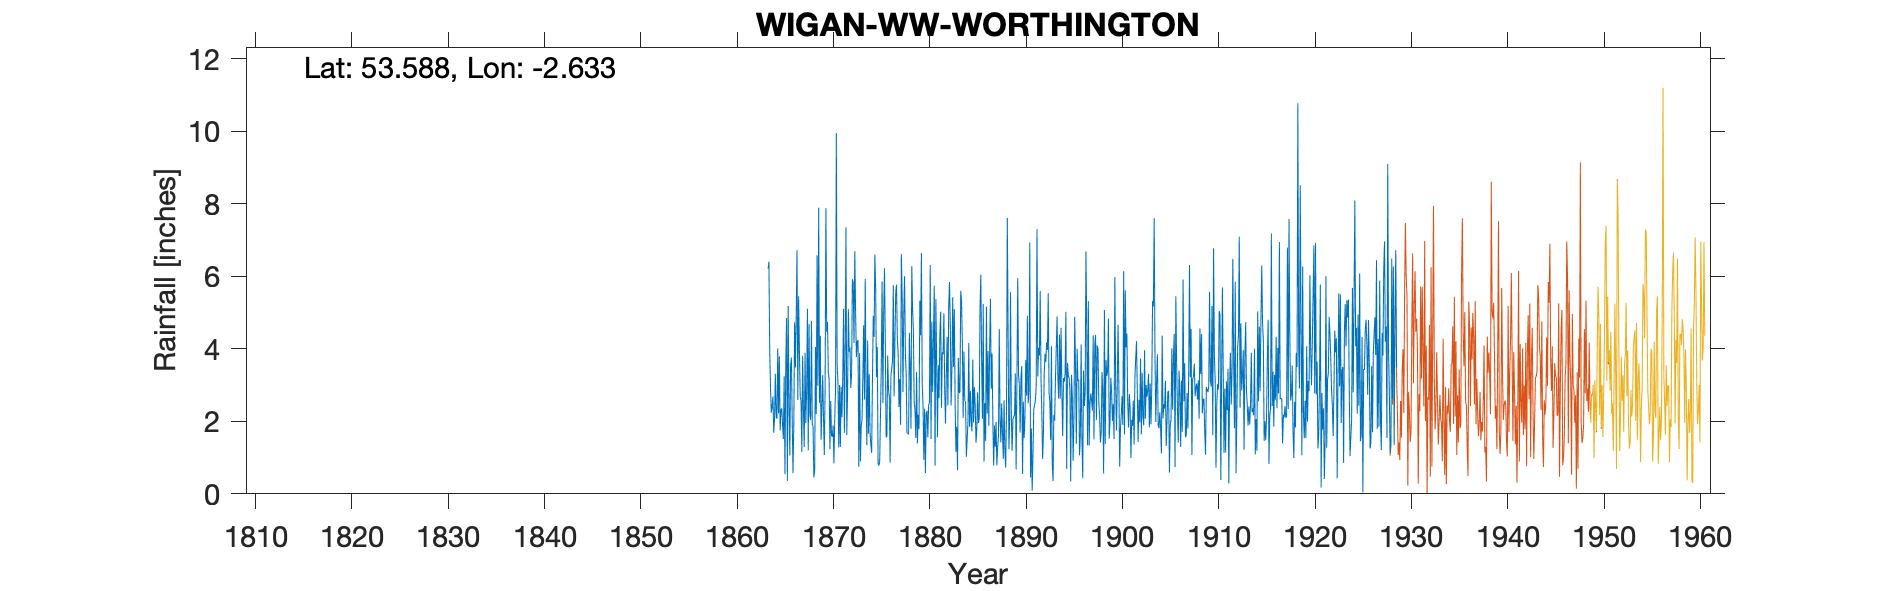

The table this chart was drawn from, first rows:
WIGAN WW WORTHINGTON, , , , , , , , , , , , , , , , , , , , , , , 
Grid ref, SD582103, Long, -2.633, Lat, 53.59, Elevation, 225, ft, , , , , , , , , , , , , , , 
Station no, 2995, , , , , , , , , , , , , , , , , , , , , , 
, 1860, 1861, 1862, 1863, 1864, 1865, 1866, 1867, 1868, 1869, 1870, 1871, 1872, 1873, 1874, 1875, 1876, 1877, 1878, 1879, 1880, 1881, 1882
January, , , , , 2.24, 2.3, 3.53, 2.68, 2.18, 2.51, 3.17, 1.28, 5.09, 4.24, 4.23, 4.05, 1.58, 5.77, 3.3, 1.54, 0.57, 0.78, 2.91
February, , , , , 2.4, 2.36, 3.76, 2.57, 2.04, 4.36, 1.23, 3, 3.92, 0.75, 1.66, 0.84, 3.81, 4.28, 1.67, 3.36, 2.22, 5.37, 1.94
March, , , , , 2.68, 1.9, 2.09, 1.16, 4.77, 1.49, 2.56, 1.29, 4.03, 3.88, 3.3, 0.78, 2.87, 3.89, 1.68, 1.39, 2.29, 3.69, 3.21
April, , , , , 1.68, 1.51, 0.57, 3.8, 1.95, 2.38, 1.61, 2.95, 2.92, 0.9, 1.68, 0.89, 2.66, 2.39, 1.64, 2.18, 1.56, 1.56, 4.33
May, , , , , 2.06, 3.24, 1.88, 2.33, 1.85, 3.27, 1.57, 2.11, 3.3, 1.87, 1.36, 2.2, 0.86, 3.17, 4.44, 1.79, 2.45, 3.55, 2.44
June, , , , , 3.31, 0.54, 4.73, 1.29, 0.45, 2.11, 1.89, 3.26, 5.92, 2.05, 1.13, 3.58, 3.24, 1.91, 3.46, 5.32, 2.51, 2.64, 5.18
July, , , , , 2.15, 3.56, 3.48, 3.89, 0.64, 1.07, 0.84, 5.1, 5.83, 3.16, 3.17, 5.86, 3.47, 6.61, 1.79, 4.37, 6.31, 4.4, 5.84
August, , , , , 2.07, 4.85, 4.87, 1.95, 4.05, 2.89, 2.07, 1.68, 4.16, 4.65, 4.91, 2.5, 3.65, 5.46, 6.28, 6.64, 1.51, 5.02, 4.62
September, , , , 6.21, 4.01, 0.35, 6.72, 2.86, 2.2, 7.88, 2.84, 3.93, 6.69, 2.6, 4.33, 5.01, 5.75, 2.81, 5.09, 3.02, 4.75, 2.37, 2.44
October, , , , 6.4, 2.22, 5.18, 2.59, 5.1, 6.58, 4.47, 9.95, 7.35, 5.01, 5.93, 6.6, 6.22, 2.69, 4.97, 4.49, 2.46, 2.81, 3.9, 3.47
November, , , , 3.95, 3.79, 2.57, 5.45, 1.2, 2.98, 4.74, 3.55, 1.62, 3.77, 2.91, 5.67, 4.21, 4.23, 6, 2.5, 0.94, 4.27, 3.85, 5.42
December, , , , 2.9, 1.75, 1.06, 3.94, 4.68, 7.89, 3.35, 3.07, 2.76, 4.2, 1.34, 3.22, 1.56, 5.56, 3.9, 2.32, 2.35, 5.74, 4.98, 3.5
Total, , , , , 30.36, 29.42, 43.61, 33.51, 37.58, 40.52, 34.35, 36.33, 54.84, 34.28, 41.26, 37.7, 40.37, 51.16, 38.66, 35.36, 36.99, 42.11, 45.3
IDR 1928 - added correct values for this…, , , , , , , , , , , , , , , , , , , , , , , 
IDR 1929 - removed all values as they pe…, , , , , , , , , , , , , , , , , , , , , , , 
